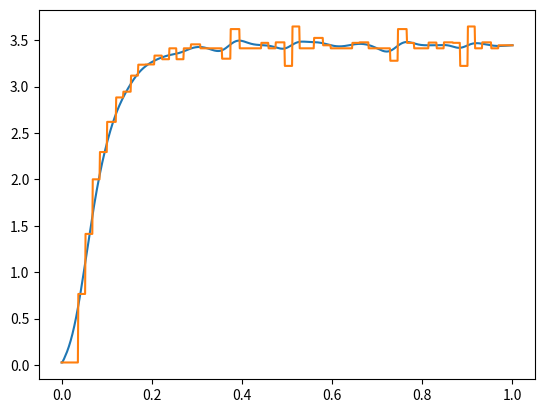

Write the Python code that produced this figure.
import numpy as np
import matplotlib.pyplot as plt

encodes = [9411, 9411, 9411, 9411, 9411, 9411, 9411, 9411, 9411, 9411, 9411, 9411, 9411, 9411, 9411, 9411, 9411, 9411, 9411, 9411, 9411, 9411, 9411, 9411, 9411, 9411, 9411, 9411, 9411, 9411, 9411, 9411, 9411, 9411, 9411, 9411, 9411, 9412, 9412, 9412, 9412, 9412, 9412, 9412, 9412, 9412, 9412, 9412, 9412, 9412, 9412, 9412, 9412, 9425, 9425, 9425, 9425, 9425, 9425, 9425, 9425, 9425, 9425, 9425, 9425, 9425, 9425, 9425, 9425, 9449, 9449, 9449, 9449, 9449, 9449, 9449, 9449, 9449, 9449, 9449, 9449, 9449, 9449, 9449, 9449, 9483, 9483, 9483, 9483, 9483, 9483, 9483, 9483, 9483, 9483, 9483, 9483, 9483, 9483, 9483, 9483, 9522, 9522, 9522, 9522, 9522, 9522, 9522, 9522, 9522, 9522, 9522, 9522, 9522, 9522, 9522, 9522, 9522, 9522, 9522, 9522, 9577, 9577, 9577, 9577, 9577, 9577, 9577, 9577, 9577, 9577, 9577, 9577, 9577, 9577, 9577, 9577, 9626, 9626, 9626, 9626, 9626, 9626, 9626, 9626, 9626, 9626, 9626, 9626, 9626, 9626, 9626, 9626, 9626, 9679, 9679, 9679, 9679, 9679, 9679, 9679, 9679, 9679, 9679, 9679, 9679, 9679, 9679, 9679, 9679, 9732, 9732, 9732, 9732, 9732, 9732, 9732, 9732, 9732, 9732, 9732, 9732, 9732, 9732, 9732, 9732, 9787, 9787, 9787, 9787, 9787, 9787, 9787, 9787, 9787, 9787, 9787, 9787, 9787, 9787, 9787, 9787, 9787, 9787, 9787, 9787, 9855, 9855, 9855, 9855, 9855, 9855, 9855, 9855, 9855, 9855, 9855, 9855, 9855, 9855, 9855, 9855, 9855, 9915, 9915, 9915, 9915, 9915, 9915, 9915, 9915, 9915, 9915, 9915, 9915, 9915, 9915, 9915, 9915, 9971, 9971, 9971, 9971, 9971, 9971, 9971, 9971, 9971, 9971, 9971, 9971, 9971, 9971, 9971, 9971, 10029, 10029, 10029, 10029, 10029, 10029, 10029, 10029, 10029, 10029, 10029, 10029, 10029, 10029, 10029, 10029, 10085, 10085, 10085, 10085, 10085, 10085, 10085, 10085, 10085, 10085, 10085, 10085, 10085, 10085, 10085, 10085, 10143, 10143, 10143, 10143, 10143, 10143, 10143, 10143, 10143, 10143, 10143, 10143, 10143, 10143, 10143, 10143, 10143, 10143, 10143, 10143, 10143, 10219, 10219, 10219, 10219, 10219, 10219, 10219, 10219, 10219, 10219, 10219, 10219, 10219, 10219, 10219, 10219, 10277, 10277, 10277, 10277, 10277, 10277, 10277, 10277, 10277, 10277, 10277, 10277, 10277, 10277, 10277, 10277, 10335, 10335, 10335, 10335, 10335, 10335, 10335, 10335, 10335, 10335, 10335, 10335, 10335, 10335, 10335, 10335, 10393, 10393, 10393, 10393, 10393, 10393, 10393, 10393, 10393, 10393, 10393, 10393, 10393, 10393, 10393, 10393, 10393, 10393, 10393, 10459, 10459, 10459, 10459, 10459, 10459, 10459, 10459, 10459, 10459, 10459, 10459, 10459, 10459, 10459, 10459, 10459, 10459, 10459, 10459, 10535, 10535, 10535, 10535, 10535, 10535, 10535, 10535, 10535, 10535, 10535, 10535, 10535, 10535, 10535, 10535, 10593, 10593, 10593, 10593, 10593, 10593, 10593, 10593, 10593, 10593, 10593, 10593, 10593, 10593, 10593, 10593, 10651, 10651, 10651, 10651, 10651, 10651, 10651, 10651, 10651, 10651, 10651, 10651, 10651, 10651, 10651, 10651, 10709, 10709, 10709, 10709, 10709, 10709, 10709, 10709, 10709, 10709, 10709, 10709, 10709, 10709, 10709, 10709, 10768, 10768, 10768, 10768, 10768, 10768, 10768, 10768, 10768, 10768, 10768, 10768, 10768, 10768, 10768, 10768, 10826, 10826, 10826, 10826, 10826, 10826, 10826, 10826, 10826, 10826, 10826, 10826, 10826, 10826, 10826, 10826, 10826, 10826, 10826, 10826, 10899, 10899, 10899, 10899, 10899, 10899, 10899, 10899, 10899, 10899, 10899, 10899, 10899, 10899, 10899, 10899, 10899, 10957, 10957, 10957, 10957, 10957, 10957, 10957, 10957, 10957, 10957, 10957, 10957, 10957, 10957, 10957, 10957, 11019, 11019, 11019, 11019, 11019, 11019, 11019, 11019, 11019, 11019, 11019, 11019, 11019, 11019, 11019, 11019, 11077, 11077, 11077, 11077, 11077, 11077, 11077, 11077, 11077, 11077, 11077, 11077, 11077, 11077, 11077, 11077, 11135, 11135, 11135, 11135, 11135, 11135, 11135, 11135, 11135, 11135, 11135, 11135, 11135, 11135, 11135, 11135, 11135, 11135, 11135, 11135, 11209, 11209, 11209, 11209, 11209, 11209, 11209, 11209, 11209, 11209, 11209, 11209, 11209, 11209, 11209, 11209, 11209, 11271, 11271, 11271, 11271, 11271, 11271, 11271, 11271, 11271, 11271, 11271, 11271, 11271, 11271, 11271, 11271, 11329, 11329, 11329, 11329, 11329, 11329, 11329, 11329, 11329, 11329, 11329, 11329, 11329, 11329, 11329, 11329, 11387, 11387, 11387, 11387, 11387, 11387, 11387, 11387, 11387, 11387, 11387, 11387, 11387, 11387, 11387, 11387, 11445, 11445, 11445, 11445, 11445, 11445, 11445, 11445, 11445, 11445, 11445, 11445, 11445, 11445, 11445, 11445, 11504, 11504, 11504, 11504, 11504, 11504, 11504, 11504, 11504, 11504, 11504, 11504, 11504, 11504, 11504, 11504, 11504, 11504, 11504, 11504, 11577, 11577, 11577, 11577, 11577, 11577, 11577, 11577, 11577, 11577, 11577, 11577, 11577, 11577, 11577, 11577, 11635, 11635, 11635, 11635, 11635, 11635, 11635, 11635, 11635, 11635, 11635, 11635, 11635, 11635, 11635, 11635, 11693, 11693, 11693, 11693, 11693, 11693, 11693, 11693, 11693, 11693, 11693, 11693, 11693, 11693, 11693, 11693, 11751, 11751, 11751, 11751, 11751, 11751, 11751, 11751, 11751, 11751, 11751, 11751, 11751, 11751, 11751, 11751, 11751, 11810, 11810, 11810, 11810, 11810, 11810, 11810, 11810, 11810, 11810, 11810, 11810, 11810, 11810, 11810, 11810, 11810, 11810, 11810, 11810, 11886, 11886, 11886, 11886, 11886, 11886, 11886, 11886, 11886, 11886, 11886, 11886, 11886, 11886, 11886, 11886, 11945, 11945, 11945, 11945, 11945, 11945, 11945, 11945, 11945, 11945, 11945, 11945, 11945, 11945, 11945, 11945, 12003, 12003, 12003, 12003, 12003, 12003, 12003, 12003, 12003, 12003, 12003, 12003, 12003, 12003, 12003, 12003, 12061, 12061, 12061, 12061, 12061, 12061, 12061, 12061, 12061, 12061, 12061, 12061, 12061, 12061, 12061, 12061, 12061, 12061, 12127, 12127, 12127, 12127, 12127, 12127, 12127, 12127, 12127, 12127, 12127, 12127, 12127, 12127, 12127, 12127, 12185, 12185, 12185, 12185, 12185, 12185, 12185, 12185, 12185, 12185, 12185, 12185, 12185, 12185, 12185, 12185, 12185, 12185, 12185, 12185, 12258, 12258, 12258, 12258, 12258, 12258, 12258, 12258, 12258, 12258, 12258, 12258, 12258, 12258, 12258, 12258, 12317, 12317, 12317, 12317, 12317, 12317, 12317, 12317, 12317, 12317, 12317, 12317, 12317, 12317, 12317, 12317, 12317, 12375, 12375, 12375, 12375, 12375, 12375, 12375, 12375, 12375, 12375, 12375, 12375, 12375, 12375, 12375, 12375, 12437, 12437, 12437, 12437, 12437, 12437, 12437, 12437, 12437, 12437, 12437, 12437, 12437, 12437, 12437, 12437, 12495, 12495, 12495, 12495, 12495, 12495, 12495, 12495, 12495, 12495, 12495, 12495, 12495, 12495, 12495, 12495, 12495, 12495, 12495, 12495, 12568, 12568, 12568, 12568, 12568, 12568, 12568, 12568, 12568, 12568, 12568, 12568, 12568, 12568, 12568, 12568, 12626, 12626, 12626, 12626, 12626, 12626, 12626, 12626, 12626, 12626, 12626, 12626, 12626, 12626, 12626, 12626, 12626, 12688, 12688, 12688, 12688, 12688, 12688, 12688, 12688, 12688, 12688, 12688, 12688, 12688, 12688]

i = 0
N = len(encodes)
speeds = [0]*N

while i < N:
    k = i
    while k < N and encodes[i] == encodes[k]:
        k += 1

    if k == N:
        speeds[i:] = [speeds[i-1]] * (k-i+1)
    else:
        speed = (encodes[k] - encodes[i]) / (k-i+1)
        speeds[i:k] = [speed] * (k-i+1)
    i = k

speeds_raw = speeds[:]

middlePoints = [0]
i = 0
while i < N:
    k = i
    while k < N and speeds[k] == speeds[i]:
        k += 1
    middlePoints.append(int((k+i) / 2))
    i = k
middlePoints.append(N-1)

currentMiddlePoint = 0
for i in range(1, N):
    if i > middlePoints[currentMiddlePoint]:
        currentMiddlePoint += 1
    speeds[i] = speeds[middlePoints[currentMiddlePoint-1]] * (middlePoints[currentMiddlePoint] - i) / (middlePoints[currentMiddlePoint] - middlePoints[currentMiddlePoint-1]) + speeds[middlePoints[currentMiddlePoint]] * (i - middlePoints[currentMiddlePoint-1]) / (middlePoints[currentMiddlePoint] - middlePoints[currentMiddlePoint-1])

speeds_nofilter = speeds[:]

for j in range(50):
    i = 3
    while i < N - 3:
        speeds[i] = (speeds[i-3] + speeds[i-2] + speeds[i-1] + speeds[i] + speeds[i+1] + speeds[i+2] + speeds[i+3]) / 7
        i += 1

plt.plot(np.linspace(0, len(speeds) *  0.001, len(speeds)), speeds)
#plt.plot(np.linspace(0, len(speeds) *  0.001, len(speeds)), speeds_nofilter)
plt.plot(np.linspace(0, len(speeds) *  0.001, len(speeds)), speeds_raw)
plt.show()
